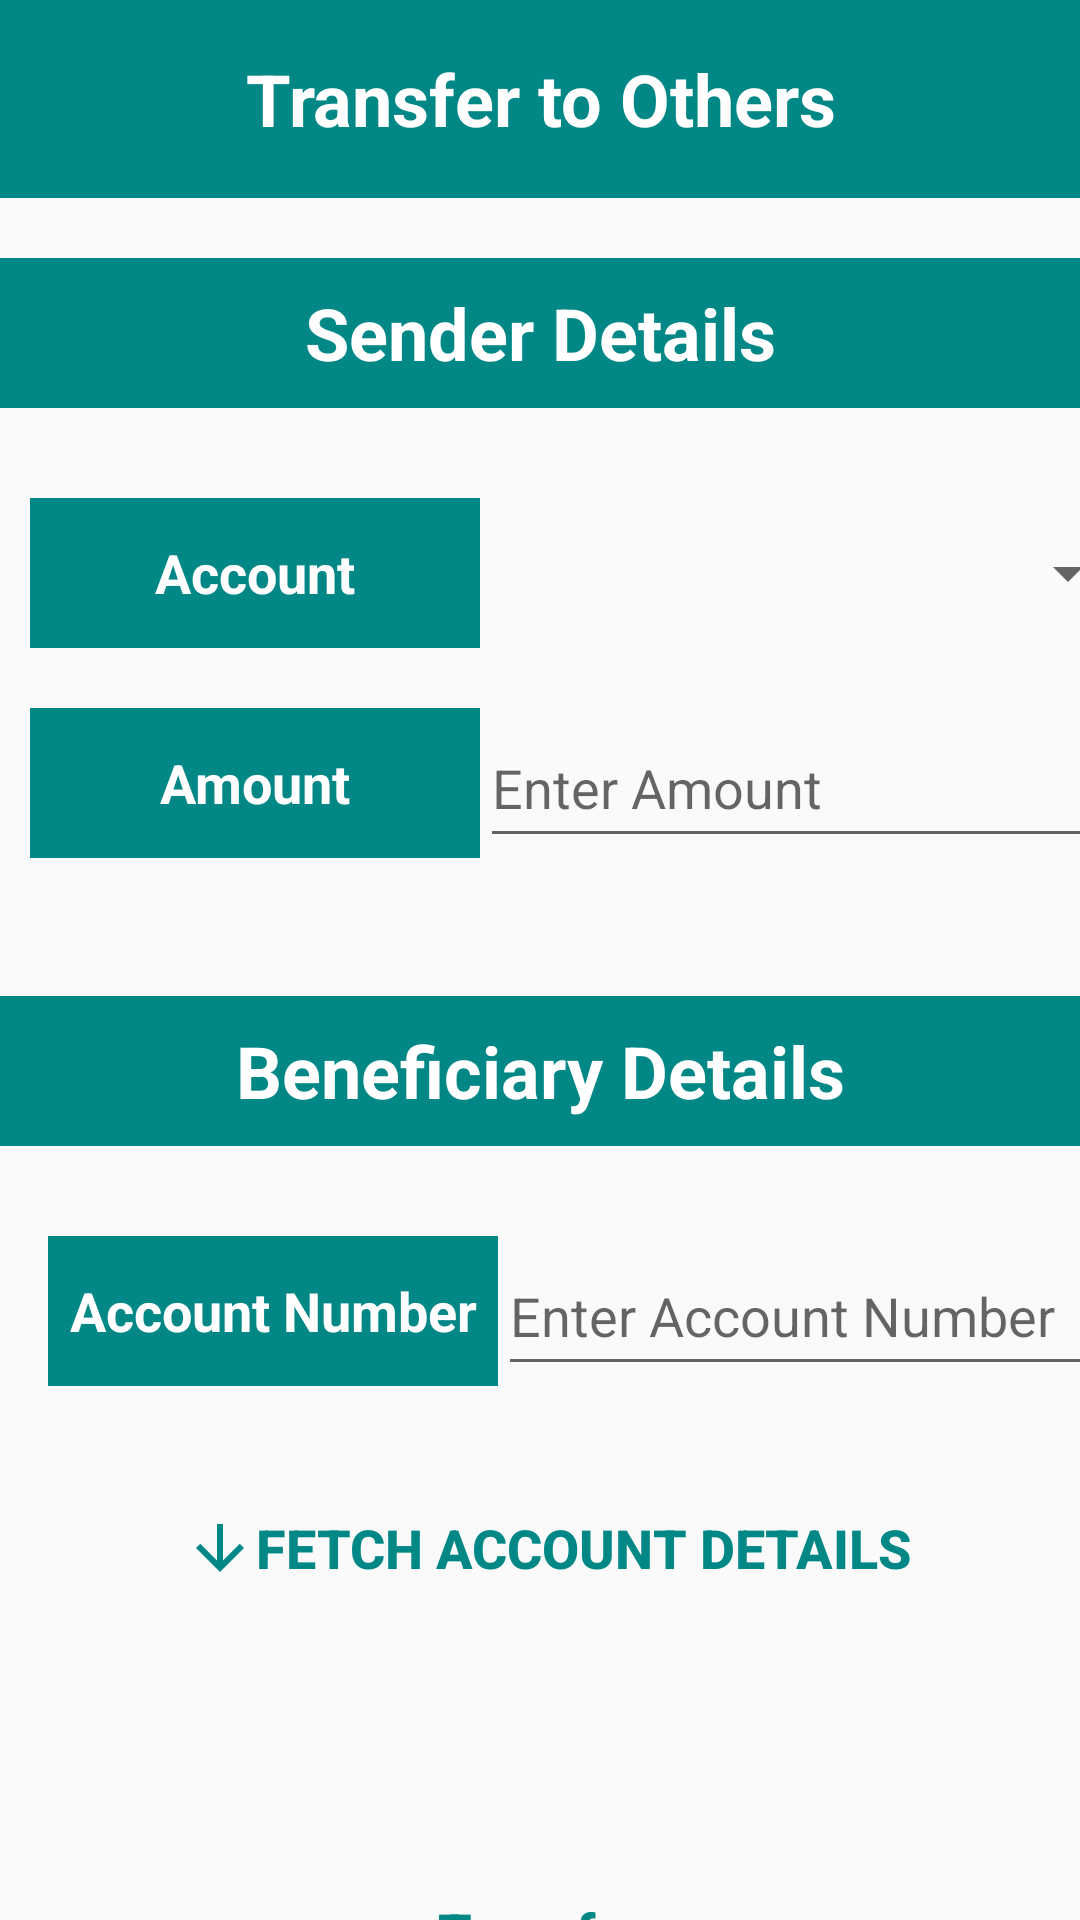

This screen was rendered from an Android layout file. Write that file and the resources it references.
<!-- AndroidManifest.xml: application theme Theme.IndianBankAndroid -->
<!-- res/layout/activity_transfer_to_others_account.xml -->
<?xml version="1.0" encoding="utf-8"?>
<androidx.constraintlayout.widget.ConstraintLayout xmlns:android="http://schemas.android.com/apk/res/android"
    xmlns:app="http://schemas.android.com/apk/res-auto"
    xmlns:tools="http://schemas.android.com/tools"
    android:layout_width="match_parent"
    android:layout_height="match_parent"
    tools:context=".TransferToOthersAccountActivity">

    <Button
        android:id="@+id/btnFetchAccount"
        style="@style/Widget.AppCompat.Button.Borderless"
        android:layout_width="wrap_content"
        android:layout_height="wrap_content"
        android:layout_marginTop="30dp"
        android:drawableStart="@drawable/ic_baseline_arrow_downward_24"
        android:text="Fetch Account Details"
        android:textColor="@color/teal_700"
        android:textSize="18sp"
        android:textStyle="bold"
        app:layout_constraintEnd_toEndOf="parent"
        app:layout_constraintHorizontal_bias="0.53"
        app:layout_constraintStart_toStartOf="parent"
        app:layout_constraintTop_toBottomOf="@+id/etvTOAAccountNum" />

    <Button
        android:id="@+id/btnTOATransfer"
        style="@style/Widget.AppCompat.Button.Borderless"
        android:layout_width="wrap_content"
        android:layout_height="wrap_content"
        android:layout_marginTop="30dp"
        android:drawableStart="@drawable/ic_baseline_send_24"
        android:text="Transfer"
        android:textAllCaps="false"
        android:textColor="@color/teal_700"
        android:textSize="18sp"
        android:textStyle="bold"
        android:visibility="visible"
        app:layout_constraintEnd_toEndOf="parent"
        app:layout_constraintStart_toStartOf="parent"
        app:layout_constraintTop_toBottomOf="@+id/tvAccountHolderName" />

    <TextView
        android:id="@+id/tvSenderDetails"
        android:layout_width="0dp"
        android:layout_height="50dp"
        android:layout_marginTop="20dp"
        android:background="@color/teal_700"
        android:gravity="center"
        android:text="Sender Details"
        android:textColor="@color/white"
        android:textSize="24sp"
        android:textStyle="bold"
        app:layout_constraintEnd_toEndOf="parent"
        app:layout_constraintStart_toStartOf="parent"
        app:layout_constraintTop_toBottomOf="@+id/tvTOATxt" />

    <TextView
        android:id="@+id/tvAmountTOA"
        android:layout_width="150dp"
        android:layout_height="50dp"
        android:layout_marginStart="10dp"
        android:layout_marginTop="20dp"
        android:background="@color/teal_700"
        android:gravity="center"
        android:text="Amount"
        android:textColor="@color/white"
        android:textSize="18sp"
        android:textStyle="bold"
        app:layout_constraintStart_toStartOf="parent"
        app:layout_constraintTop_toBottomOf="@+id/tvAccountTOA" />

    <EditText
        android:id="@+id/etvTOAAccountNum"
        android:layout_width="220dp"
        android:layout_height="50dp"
        android:layout_marginTop="30dp"
        android:ems="10"
        android:hint="Enter Account Number"
        android:inputType="textPersonName"
        app:layout_constraintStart_toEndOf="@+id/tvAccountNoTOA"
        app:layout_constraintTop_toBottomOf="@+id/tvBeneficiaryDetails" />

    <Spinner
        android:id="@+id/spTOAAccounts"
        android:layout_width="220dp"
        android:layout_height="50dp"
        android:layout_marginTop="30dp"
        app:layout_constraintStart_toEndOf="@+id/tvAccountTOA"
        app:layout_constraintTop_toBottomOf="@+id/tvSenderDetails" />

    <TextView
        android:id="@+id/tvAccountTOA"
        android:layout_width="150dp"
        android:layout_height="50dp"
        android:layout_marginStart="10dp"
        android:layout_marginTop="30dp"
        android:background="@color/teal_700"
        android:gravity="center"
        android:text="Account"
        android:textColor="@color/white"
        android:textSize="18sp"
        android:textStyle="bold"
        app:layout_constraintStart_toStartOf="parent"
        app:layout_constraintTop_toBottomOf="@+id/tvSenderDetails" />

    <TextView
        android:id="@+id/tvAccountHolderName"
        android:layout_width="wrap_content"
        android:layout_height="40dp"
        android:layout_marginTop="10dp"
        android:gravity="center"
        android:textColor="@color/teal_700"
        android:textSize="18sp"
        android:textStyle="bold"
        app:layout_constraintEnd_toEndOf="parent"
        app:layout_constraintStart_toStartOf="parent"
        app:layout_constraintTop_toBottomOf="@+id/btnFetchAccount" />

    <EditText
        android:id="@+id/etvTOAAmount"
        android:layout_width="220dp"
        android:layout_height="50dp"
        android:layout_marginTop="20dp"
        android:ems="10"
        android:hint="Enter Amount"
        android:inputType="textPersonName"
        app:layout_constraintStart_toEndOf="@+id/tvAmountTOA"
        app:layout_constraintTop_toBottomOf="@+id/tvAccountTOA" />

    <TextView
        android:id="@+id/tvAccountNoTOA"
        android:layout_width="150dp"
        android:layout_height="50dp"
        android:layout_marginStart="16dp"
        android:layout_marginTop="30dp"
        android:background="@color/teal_700"
        android:gravity="center"
        android:text="Account Number"
        android:textColor="@color/white"
        android:textSize="18sp"
        android:textStyle="bold"
        app:layout_constraintStart_toStartOf="parent"
        app:layout_constraintTop_toBottomOf="@+id/tvBeneficiaryDetails" />

    <TextView
        android:id="@+id/tvBeneficiaryDetails"
        android:layout_width="0dp"
        android:layout_height="50dp"
        android:layout_marginTop="46dp"
        android:background="@color/teal_700"
        android:gravity="center"
        android:text="Beneficiary Details"
        android:textColor="@color/white"
        android:textSize="24sp"
        android:textStyle="bold"
        app:layout_constraintEnd_toEndOf="parent"
        app:layout_constraintStart_toStartOf="parent"
        app:layout_constraintTop_toBottomOf="@+id/etvTOAAmount" />

    <TextView
        android:id="@+id/tvTOATxt"
        android:layout_width="0dp"
        android:layout_height="66dp"
        android:background="@color/teal_700"
        android:gravity="center"
        android:text="Transfer to Others"
        android:textColor="@color/white"
        android:textSize="24sp"
        android:textStyle="bold"
        app:layout_constraintEnd_toEndOf="parent"
        app:layout_constraintStart_toStartOf="parent"
        app:layout_constraintTop_toTopOf="parent" />

</androidx.constraintlayout.widget.ConstraintLayout>
<!-- resources referenced by this layout -->
<resources>
  <color name="teal_700">#FF018786</color>
  <color name="white">#FFFFFFFF</color>
  <!-- drawable ic_baseline_arrow_downward_24 (drawable) -->
  <vector android:height="24dp" android:tint="#018786"
      android:viewportHeight="24" android:viewportWidth="24"
      android:width="24dp" xmlns:android="http://schemas.android.com/apk/res/android">
      <path android:fillColor="@android:color/white" android:pathData="M20,12l-1.41,-1.41L13,16.17V4h-2v12.17l-5.58,-5.59L4,12l8,8 8,-8z"/>
  </vector>
  <style name="Theme.IndianBankAndroid" parent="Theme.MaterialComponents.DayNight.NoActionBar.Bridge">
          
          <item name="colorPrimary">#607D8B</item>
          <item name="colorPrimaryVariant">#455A64</item>
          <item name="colorOnPrimary">@color/white</item>
          
          <item name="colorSecondary">#009688</item>
          <item name="colorSecondaryVariant">#00796B</item>
          <item name="colorOnSecondary">@color/black</item>
          
          <item name="android:statusBarColor" tools:targetApi="l">?attr/colorSecondaryVariant</item>
          
      </style>
  <color name="black">#FF000000</color>
</resources>
